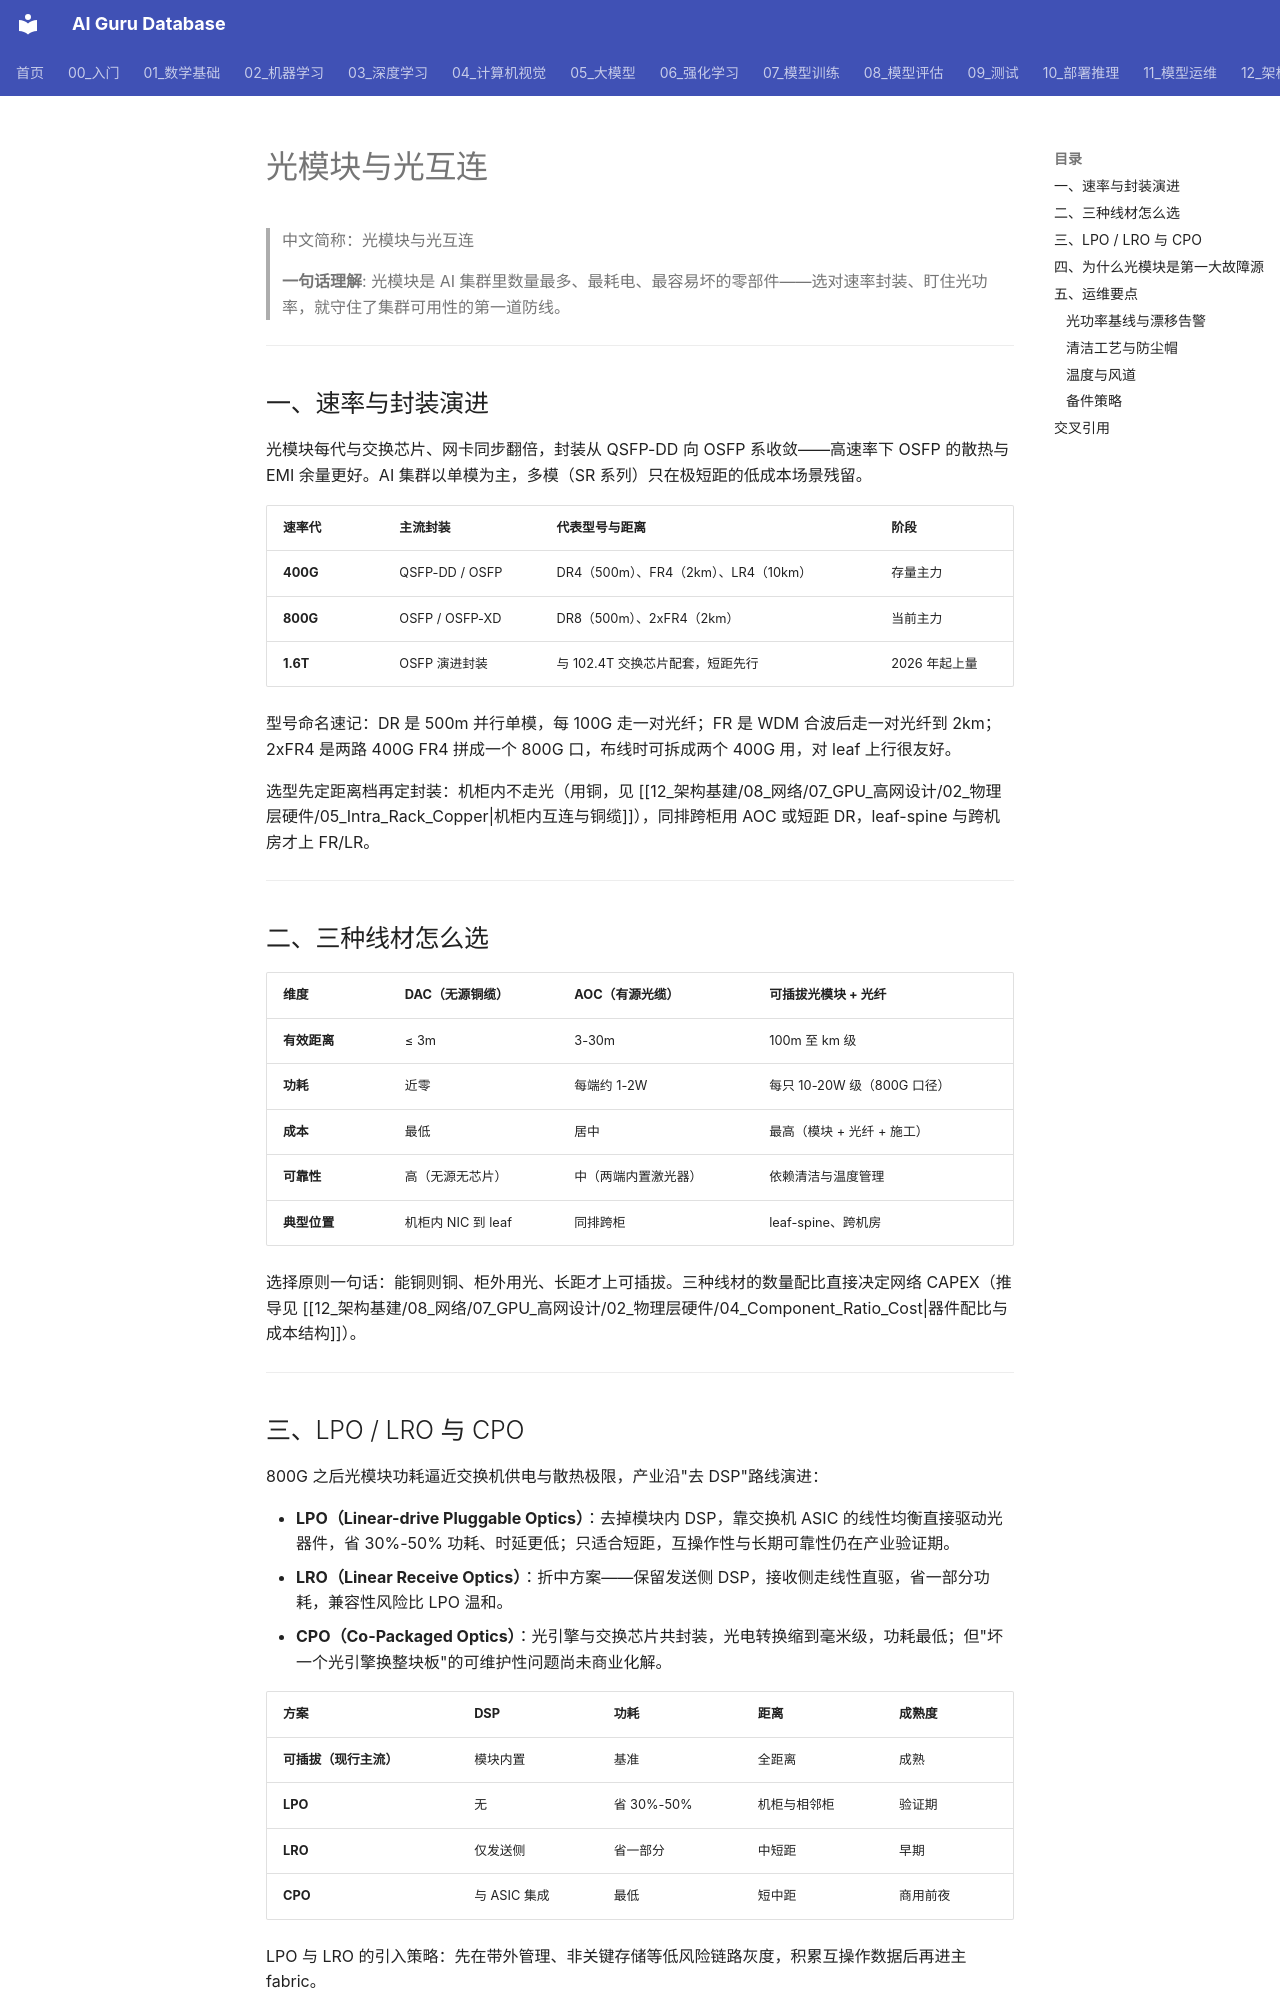

repository: ai-guru-global/ai-guru-database · page: 12_架构基建/08_网络/07_GPU_高网设计/02_物理层硬件/03_Optical_Modules/index.html · generator: mkdocs

---
title: "光模块与光互连"
category: 12-architecture-infrastructure
subcategory: networking
tags: ["gpu-network", "optics", "transceiver"]
summary: "覆盖 400G 到 1.6T 的速率封装演进、DAC/AOC/可插拔三种线材选型、LPO/LRO/CPO 趋势，以及光模块作为第一大故障源的运维要点。"
created: 2026-10-27
updated: 2026-10-27
tier: supporting
aliases: ["光模块", "光互连", "Optical Modules"]
sources: []
name_zh: "光模块与光互连"
---

# 光模块与光互连

> 中文简称：光模块与光互连

> **一句话理解**: 光模块是 AI 集群里数量最多、最耗电、最容易坏的零部件——选对速率封装、盯住光功率，就守住了集群可用性的第一道防线。

---

## 一、速率与封装演进

光模块每代与交换芯片、网卡同步翻倍，封装从 QSFP-DD 向 OSFP 系收敛——高速率下 OSFP 的散热与 EMI 余量更好。AI 集群以单模为主，多模（SR 系列）只在极短距的低成本场景残留。

| 速率代 | 主流封装 | 代表型号与距离 | 阶段 |
|---|---|---|---|
| **400G** | QSFP-DD / OSFP | DR4（500m）、FR4（2km）、LR4（10km） | 存量主力 |
| **800G** | OSFP / OSFP-XD | DR8（500m）、2xFR4（2km） | 当前主力 |
| **1.6T** | OSFP 演进封装 | 与 102.4T 交换芯片配套，短距先行 | 2026 年起上量 |

型号命名速记：DR 是 500m 并行单模，每 100G 走一对光纤；FR 是 WDM 合波后走一对光纤到 2km；2xFR4 是两路 400G FR4 拼成一个 800G 口，布线时可拆成两个 400G 用，对 leaf 上行很友好。

选型先定距离档再定封装：机柜内不走光（用铜，见 [[12_架构基建/08_网络/07_GPU_高网设计/02_物理层硬件/05_Intra_Rack_Copper|机柜内互连与铜缆]]），同排跨柜用 AOC 或短距 DR，leaf-spine 与跨机房才上 FR/LR。

---

## 二、三种线材怎么选

| 维度 | DAC（无源铜缆） | AOC（有源光缆） | 可插拔光模块 + 光纤 |
|---|---|---|---|
| **有效距离** | ≤ 3m | 3-30m | 100m 至 km 级 |
| **功耗** | 近零 | 每端约 1-2W | 每只 10-20W 级（800G 口径） |
| **成本** | 最低 | 居中 | 最高（模块 + 光纤 + 施工） |
| **可靠性** | 高（无源无芯片） | 中（两端内置激光器） | 依赖清洁与温度管理 |
| **典型位置** | 机柜内 NIC 到 leaf | 同排跨柜 | leaf-spine、跨机房 |

选择原则一句话：能铜则铜、柜外用光、长距才上可插拔。三种线材的数量配比直接决定网络 CAPEX（推导见 [[12_架构基建/08_网络/07_GPU_高网设计/02_物理层硬件/04_Component_Ratio_Cost|器件配比与成本结构]]）。

---
